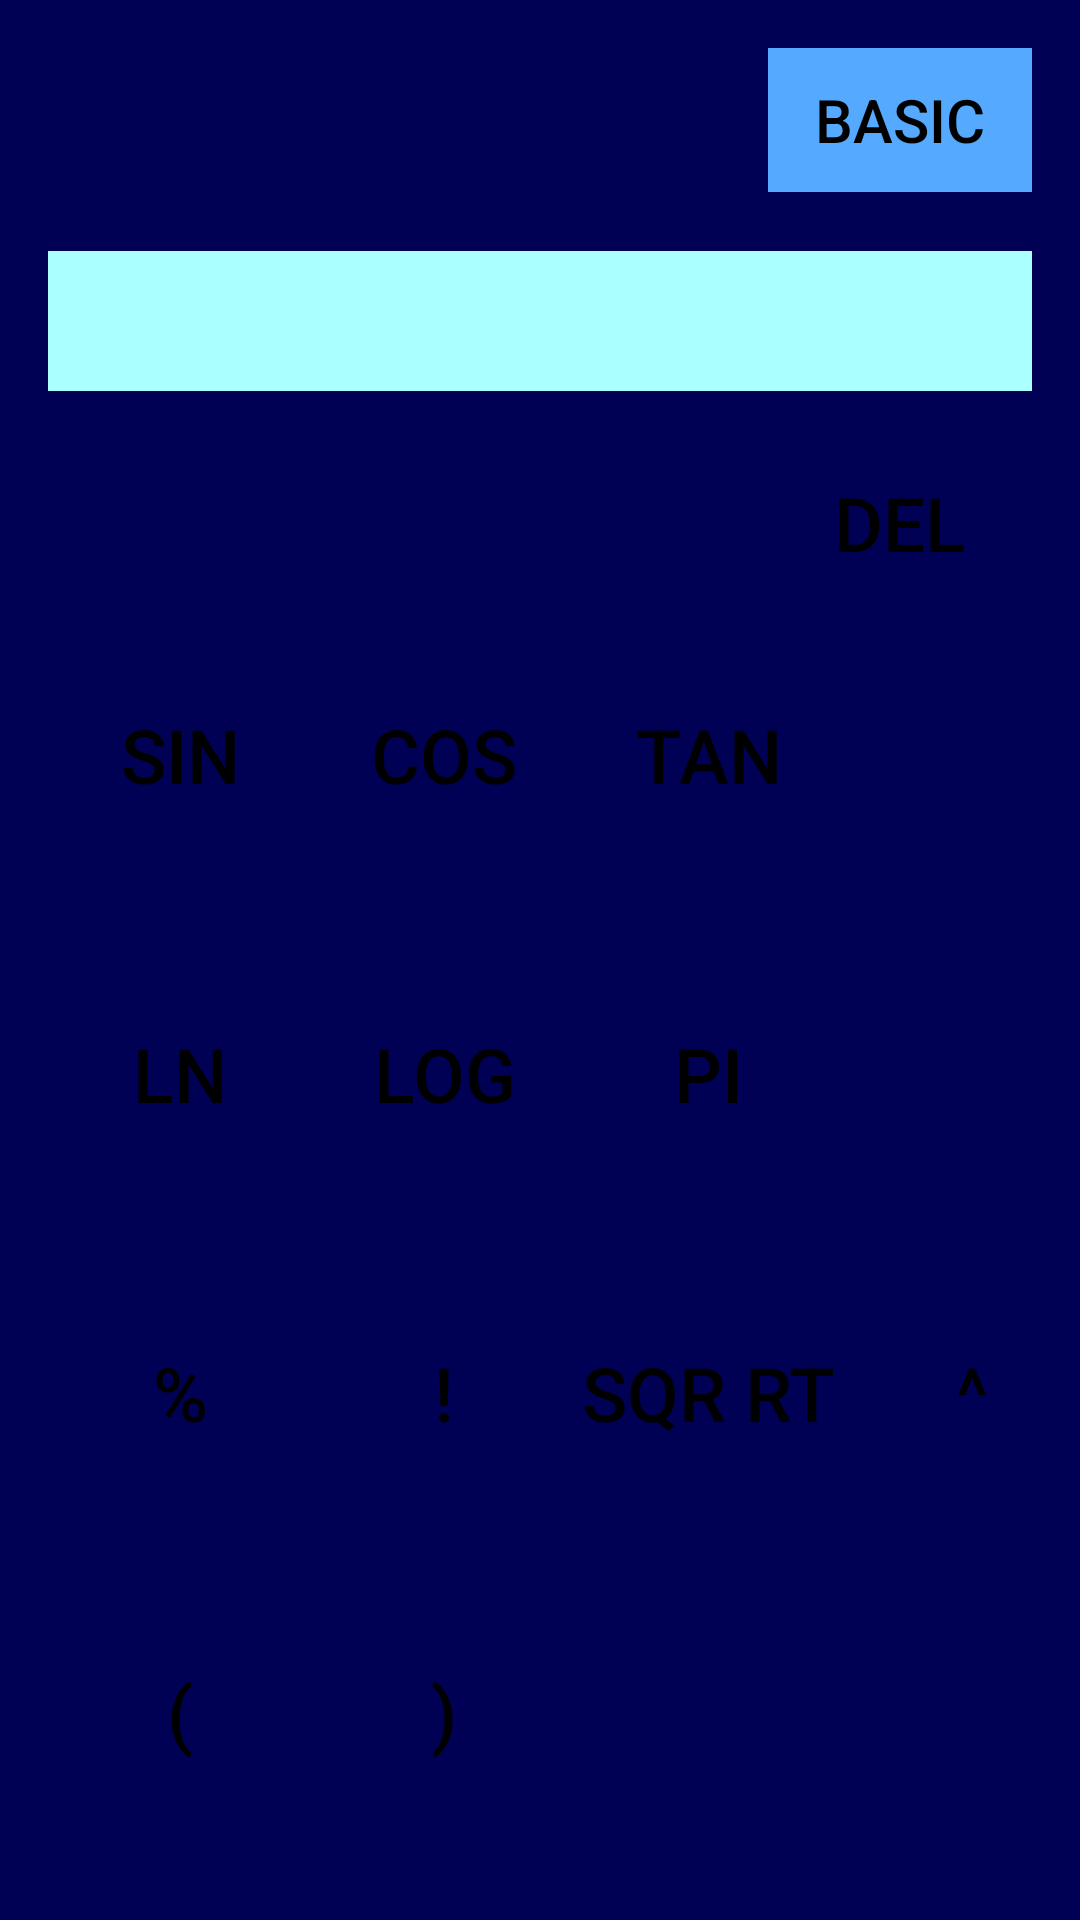

Reconstruct the res/layout file that produces this screen, plus the resources it refers to.
<!-- AndroidManifest.xml: application theme AppTheme -->
<!-- res/layout/activity_calc2.xml -->
<LinearLayout xmlns:android="http://schemas.android.com/apk/res/android"
    xmlns:tools="http://schemas.android.com/tools" android:layout_width="match_parent"
    android:layout_height="match_parent" android:paddingLeft="16dp"
    android:paddingRight="16dp"
    android:paddingTop="16dp"
    android:paddingBottom="16dp" tools:context=".MainActivity"
    android:orientation="vertical"
    android:background="@color/background"
    android:weightSum="1.0">
    <RelativeLayout style="@style/headingMainLayout">
        <FrameLayout style="@style/headingButtonLayout">
            <Button style="@style/buttonMenu"
                android:text="@string/buttonSwitchB"
                android:id="@+id/buttonSwitch" />
        </FrameLayout>
        <FrameLayout style="@style/headingTextLayout">
            <TextView style="@style/textCalc"
                android:id="@+id/calcText" />
        </FrameLayout>
        <FrameLayout style="@style/headingButtonLayout"
            android:layout_alignParentBottom="true" >
            <Button style="@style/buttonCalc"
                android:text="@string/buttonDel"
                android:id="@+id/buttonDel" />
        </FrameLayout>
    </RelativeLayout>
    <TableLayout style="@style/calcPadLayout">
        <TableRow style="@style/calcPadRow">
            <Button style="@style/buttonCalc"
                android:text="@string/buttonKey0c2"
                android:id="@+id/button0"
                android:layout_column="0" />
            <Button style="@style/buttonCalc"
                android:text="@string/buttonKey1c2"
                android:id="@+id/button1"
                android:layout_column="1" />
            <Button style="@style/buttonCalc"
                android:text="@string/buttonKey2c2"
                android:id="@+id/button2"
                android:layout_column="2" />
            <Button style="@style/buttonCalc"
                android:text="@string/buttonKey3c2"
                android:id="@+id/button3"
                android:layout_column="3" />
        </TableRow>
        <TableRow style="@style/calcPadRow">
            <Button style="@style/buttonCalc"
                android:text="@string/buttonKey4c2"
                android:id="@+id/button4"
                android:layout_column="0" />
            <Button style="@style/buttonCalc"
                android:text="@string/buttonKey5c2"
                android:id="@+id/button5"
                android:layout_column="1" />
            <Button style="@style/buttonCalc"
                android:text="@string/buttonKey6c2"
                android:id="@+id/button6"
                android:layout_column="2" />
            <Button style="@style/buttonCalc"
                android:text="@string/buttonKey7c2"
                android:id="@+id/button7"
                android:layout_column="3" />
        </TableRow>
        <TableRow style="@style/calcPadRow">
            <Button style="@style/buttonCalc"
                android:text="@string/buttonKey8c2"
                android:id="@+id/button8"
                android:layout_column="0" />
            <Button style="@style/buttonCalc"
                android:text="@string/buttonKey9c2"
                android:id="@+id/button9"
                android:layout_column="1" />
            <Button style="@style/buttonCalc"
                android:text="@string/buttonKeyAc2"
                android:id="@+id/buttonA"
                android:layout_column="2" />
            <Button style="@style/buttonCalc"
                android:text="@string/buttonKeyBc2"
                android:id="@+id/buttonB"
                android:layout_column="3" />
        </TableRow>
        <TableRow style="@style/calcPadRow">
            <Button style="@style/buttonCalc"
                android:text="@string/buttonKeyCc2"
                android:id="@+id/buttonC"
                android:layout_column="0" />
            <Button style="@style/buttonCalc"
                android:text="@string/buttonKeyDc2"
                android:id="@+id/buttonD"
                android:layout_column="1" />
            <Button style="@style/buttonCalc"
                android:text="@string/buttonKeyEc2"
                android:id="@+id/buttonE"
                android:layout_column="2" />
            <Button style="@style/buttonCalc"
                android:text="@string/buttonKeyFc2"
                android:id="@+id/buttonF"
                android:layout_column="3" />
        </TableRow>
    </TableLayout>
</LinearLayout>
<!-- resources referenced by this layout -->
<resources>
  <color name="background">#000055</color>
  <string name="buttonDel">Del</string>
  <string name="buttonKey0c2">sin</string>
  <string name="buttonKey1c2">cos</string>
  <string name="buttonKey2c2">tan</string>
  <string name="buttonKey3c2" />
  <string name="buttonKey4c2">ln</string>
  <string name="buttonKey5c2">log</string>
  <string name="buttonKey6c2">pi</string>
  <string name="buttonKey7c2" />
  <string name="buttonKey8c2">%</string>
  <string name="buttonKey9c2">!</string>
  <string name="buttonKeyAc2">sqr rt</string>
  <string name="buttonKeyBc2">^</string>
  <string name="buttonKeyCc2">(</string>
  <string name="buttonKeyDc2">)</string>
  <string name="buttonKeyEc2" />
  <string name="buttonKeyFc2" />
  <string name="buttonSwitchB">Basic</string>
  <style name="buttonCalc">
          <item name="android:layout_width">match_parent</item>
          <item name="android:layout_height">match_parent</item>
          <item name="android:background">@drawable/large_button</item>
          <item name="android:textColor">@color/buttonText</item>
          <item name="android:textSize">25sp</item>
       </style>
  <style name="buttonMenu">
          <item name="android:layout_width">wrap_content</item>
          <item name="android:layout_height">match_parent</item>
          <item name="android:background">@drawable/menu_button</item>
          <item name="android:textColor">@color/buttonText</item>
          <item name="android:textSize">20sp</item>
      </style>
  <style name="calcPadLayout">
          <item name="android:layout_width">match_parent</item>
          <item name="android:layout_height">0dp</item>
          <item name="android:layout_weight">0.7</item>
          <item name="android:layout_gravity">center_horizontal</item>
      </style>
  <style name="calcPadRow">
          <item name="android:layout_width">match_parent</item>
          <item name="android:layout_height">0dp</item>
          <item name="android:layout_weight">0.2</item>
      </style>
  <style name="headingButtonLayout">
          <item name="android:layout_width">wrap_content</item>
          <item name="android:layout_height">wrap_content</item>
          <item name="android:layout_alignParentRight">true</item>
      </style>
  <style name="headingMainLayout">
          <item name="android:layout_width">match_parent</item>
          <item name="android:layout_height">0dp</item>
          <item name="android:layout_weight">0.3</item>
      </style>
  <style name="headingTextLayout">
          <item name="android:layout_width">match_parent</item>
          <item name="android:layout_height">wrap_content</item>
          <item name="android:layout_centerVertical">true</item>
      </style>
  <style name="textCalc">
          <item name="android:layout_width">match_parent</item>
          <item name="android:layout_height">match_parent</item>
          <item name="android:layout_gravity">center_horizontal</item>
          <item name="android:background">@color/backgroundText</item>
          <item name="android:textColor">@color/calcText</item>
          <item name="android:textSize">35sp</item>
      </style>
  <style name="AppTheme" parent="Theme.AppCompat.Light.DarkActionBar">
          
      </style>
  <color name="buttonText">#000000</color>
  <!-- drawable menu_button (drawable) -->
  <selector xmlns:android="http://schemas.android.com/apk/res/android">
      <item android:state_pressed="true"
          android:drawable="@color/buttonBgPressedMenu"/>
      <item android:drawable="@color/buttonBgNormalMenu"/>
  </selector>
  <color name="backgroundText">#AAFFFF</color>
  <color name="calcText">#000055</color>
  <color name="buttonBgPressedMenu">#FFAA55</color>
  <color name="buttonBgNormalMenu">#55AAFF</color>
</resources>
